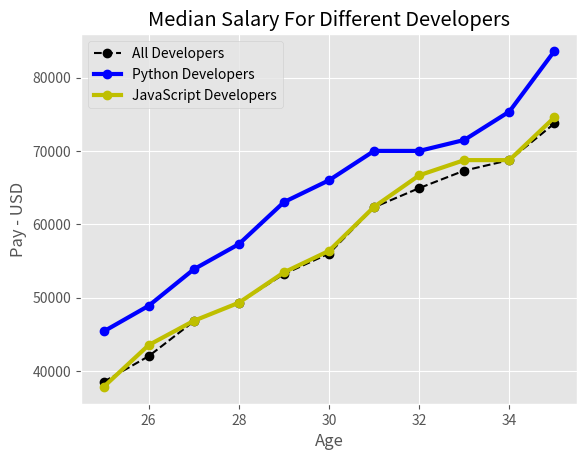

The matplotlib source for this figure:

from matplotlib import pyplot as plt
plt.style.use("ggplot")

age_x = [25, 26, 27, 28, 29, 30, 31, 32, 33, 34, 35]

# Median Developer Salaries by Age
dev_y = [38496, 42000, 46752, 49320, 53200,
         56000, 62316, 64928, 67317, 68748, 73752]

# Median Python Developer Salaries by Age
py_dev_y = [45372, 48876, 53850, 57287, 63016,
            65998, 70003, 70000, 71496, 75370, 83640]

# Median JavaScript Developer Salaries by Age
js_dev_y = [37810, 43515, 46823, 49293, 53437,
            56373, 62375, 66674, 68745, 68746, 74583]

plt.plot(age_x, dev_y, color="k", linestyle="--", marker="o", label="All Developers")
plt.plot(age_x, py_dev_y, color="b", marker="o", linewidth=3, label="Python Developers")
plt.plot(age_x, js_dev_y, color="y", marker="o", linewidth=3, label="JavaScript Developers")

plt.xlabel("Age")
plt.ylabel("Pay - USD")
plt.title("Median Salary For Different Developers")
plt.grid(True)
plt.legend()
plt.show()